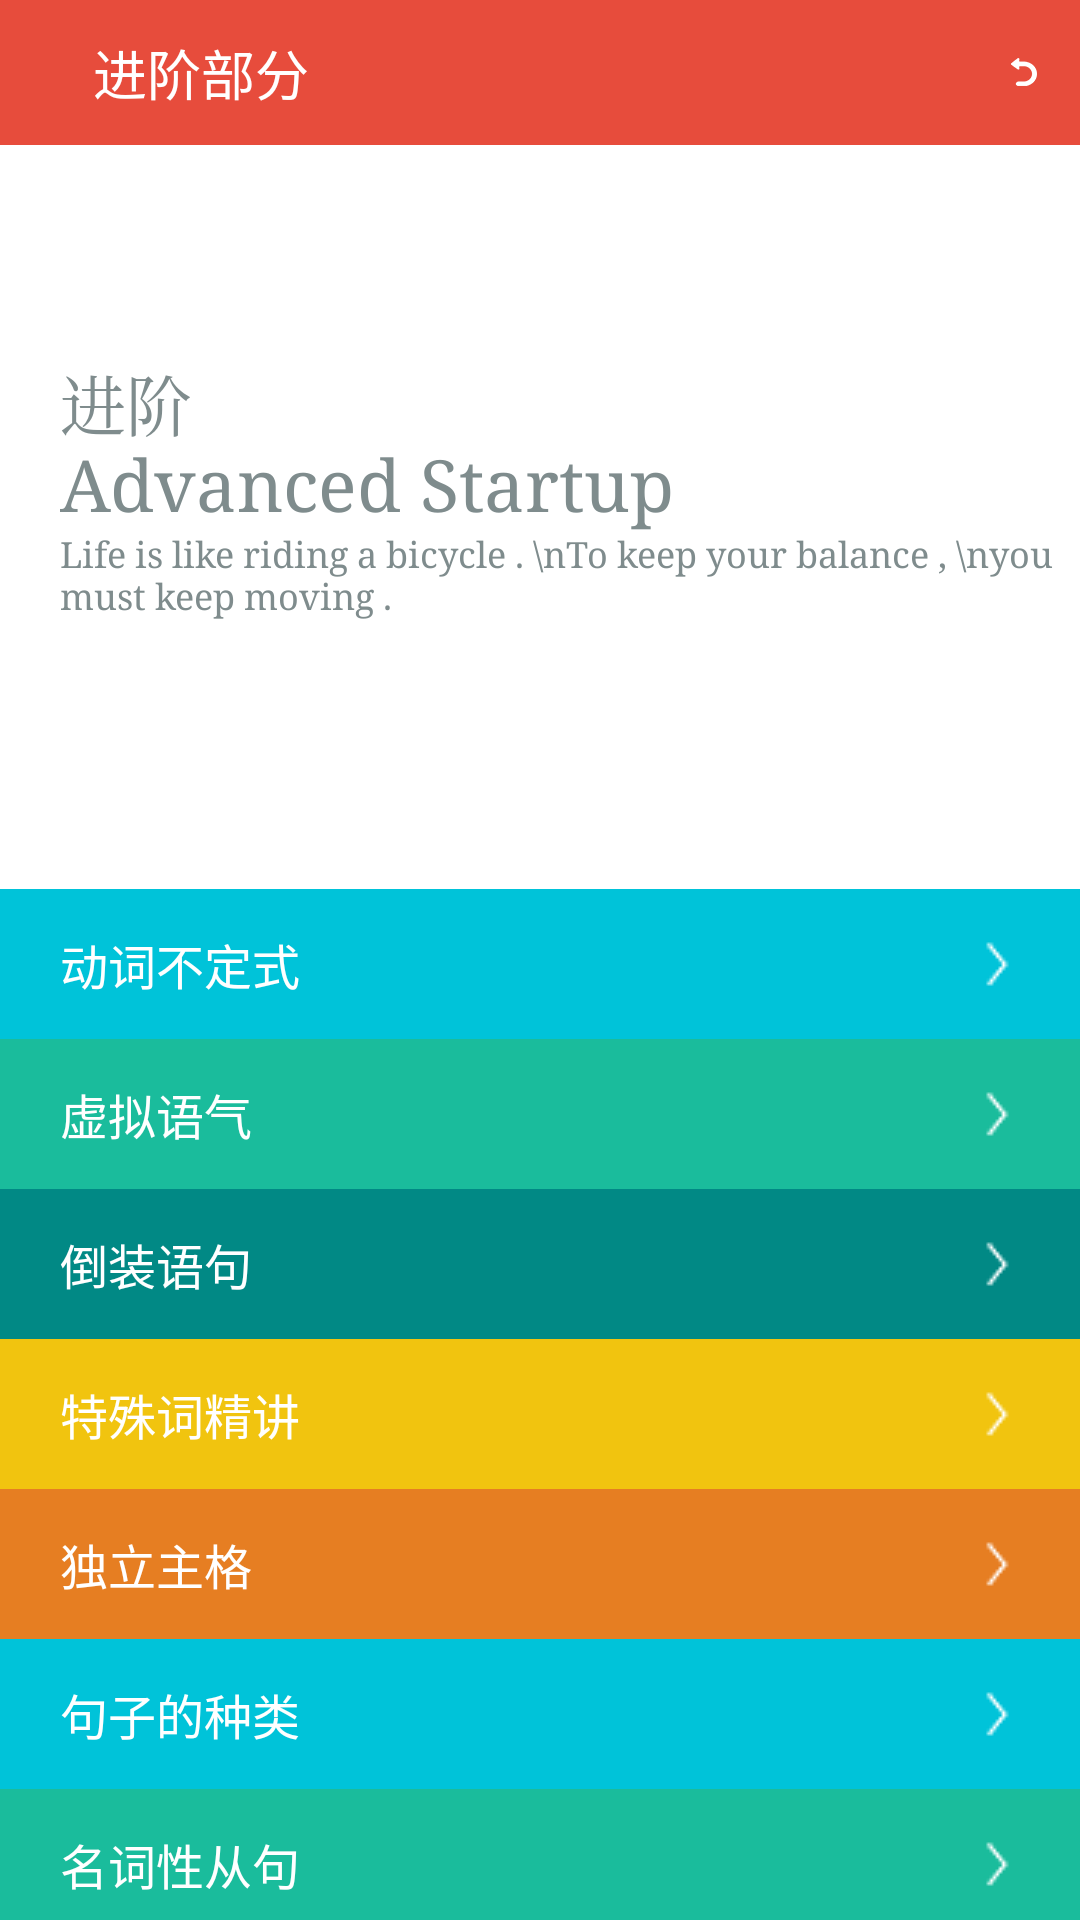

Layout XML and referenced resources for this Android screen:
<!-- AndroidManifest.xml: application theme AppTheme -->
<!-- res/layout/advanced_main.xml -->
<?xml version="1.0" encoding="utf-8"?>
<LinearLayout xmlns:android="http://schemas.android.com/apk/res/android"
    android:layout_width="match_parent"
    android:layout_height="match_parent"
    android:background="@color/theme_white"
    android:orientation="vertical" >
    
    
    <RelativeLayout 
	    android:layout_width="match_parent"
        android:layout_height="wrap_content"
        android:padding="5dp"
        android:background="@color/theme_red">
        
	    <ImageView
	        android:layout_centerInParent="true"
	        android:layout_alignParentLeft="true"
	        android:layout_margin="5dp"
	        android:layout_width="30px"
	        android:layout_height="30px"
	        android:id="@+id/sliding_menu_actionbar_icon"
	        android:layout_marginRight="-32dp"
	        android:src="@mipmap/list_icon"/>
	    
	    <TextView
	        android:id="@+id/setting_change_page_title"
	        android:layout_centerInParent="true"
	        android:layout_toRightOf="@id/sliding_menu_actionbar_icon"
	        android:background="@color/theme_red"
	        android:layout_width="match_parent"
	        android:layout_height="wrap_content"
	        android:typeface="monospace"
	        android:textColor="@color/theme_white"
	        android:padding="6dp"
	        android:textSize="18sp"
	        android:text="进阶部分"/>
	    
	    <ImageView
		        android:layout_centerInParent="true"
		        android:layout_alignParentRight="true"
		        android:layout_margin="8dp"
		        android:layout_width="32px"
		        android:layout_height="32px"
		        android:id="@+id/about_us_back"
		        android:src="@mipmap/back"/>
	</RelativeLayout>
	
    
	   
        <ScrollView 
            android:scrollbars="none"
            android:fillViewport="true"
            android:layout_width="match_parent"
            android:layout_height="match_parent">
            
            <LinearLayout
                android:orientation="vertical"
                android:layout_width="match_parent"
                android:layout_height="match_parent">
                
               <LinearLayout 
                   android:layout_weight="2"
                   android:layout_marginBottom="40dp"
                   android:orientation="vertical"
                   android:layout_width="match_parent"
                   android:layout_height="match_parent">
                   
                <TextView 
	               	android:layout_marginLeft="20dp"
					android:layout_marginTop="70dp"
	                android:textSize="22sp"
	                android:typeface="serif"
	                android:text="进阶"
	                android:textColor="@color/flat_gray"
	                android:gravity="left"
	                android:layout_width="match_parent"
	                android:layout_marginBottom="-5dp"
	                android:layout_height="wrap_content"/>
                   
                <TextView 
	               	android:layout_marginLeft="20dp"
	                android:textSize="24sp"
	                android:typeface="serif"
	                android:text="Advanced Startup"
	                android:textColor="@color/flat_gray"
	                android:gravity="left"
	                android:id="@+id/advanced_main_header"
	                android:layout_width="match_parent"
	                android:layout_height="wrap_content"/>
	            
	            <TextView 
	                android:layout_marginBottom="40dp"
	                android:layout_marginLeft="20dp"
	                android:text="Life is like riding a bicycle . \nTo keep your balance , \nyou must keep moving ."
	                android:textSize="12sp"
	                android:textColor="@color/flat_gray"
	                android:typeface="serif"
	                android:layout_width="match_parent"
	                android:layout_height="wrap_content"/>
                   
               </LinearLayout>
               
               <LinearLayout
                   android:paddingTop="10dp"
                   android:orientation="vertical"
                   android:layout_width="match_parent"
                   android:layout_height="wrap_content"
                   android:layout_weight="1">
                   
		            <TextView 
		                android:clickable="true"
		                android:onClick="toContent"
		                android:contentDescription="advance1"
						style="@style/advanced_main_unit"
					    android:text="动词不定式"
					    android:background="@color/flat_light_blue"/>	                
					
					<TextView 
					    android:clickable="true"
					    android:onClick="toContent"
					    android:contentDescription="advance2"
						style="@style/advanced_main_unit"
					    android:text="虚拟语气"
					    android:background="@color/flat_new_green_light"/>
					
					<TextView android:clickable="true"
					    android:onClick="toContent"
					    android:contentDescription="advance2"
						style="@style/advanced_main_unit"
					    android:text="倒装语句"
					    android:background="@color/flat_deep_green"/>
					
					<TextView android:clickable="true"
					    android:onClick="toContent"
					    android:contentDescription="advance2"
						style="@style/advanced_main_unit"
					    android:text="特殊词精讲"
					    android:background="@color/flat_yellow_light"/>
					
					<TextView android:clickable="true"
					    android:onClick="toContent"
					    android:contentDescription="advance2"
						style="@style/advanced_main_unit"
					    android:text="独立主格"
					    android:background="@color/flat_orange_light"/>
					
		 			<TextView android:clickable="true"
		 			    android:onClick="toContent"
					    android:contentDescription="advance2"
						style="@style/advanced_main_unit"
					    android:text="句子的种类"
					    android:background="@color/flat_light_blue"/>
					
		  			<TextView android:clickable="true"
		  			    android:onClick="toContent"
					    android:contentDescription="advance2"
						style="@style/advanced_main_unit"
					    android:text="名词性从句"
					    android:background="@color/flat_new_green_light"/>
                   
               </LinearLayout>
               
  

                
            </LinearLayout>    
        </ScrollView>

</LinearLayout>
<!-- resources referenced by this layout -->
<resources>
  <color name="flat_deep_green">#018985</color>
  <color name="flat_gray">#7F8C8D</color>
  <color name="flat_light_blue">#00C3D9</color>
  <color name="flat_new_green_light">#1ABC9C</color>
  <color name="flat_orange_light">#E67E22</color>
  <color name="flat_yellow_light">#F1C40F</color>
  <color name="theme_red">#E74C3C</color>
  <color name="theme_white">#fff</color>
  <!-- mipmap back: png bitmap (mipmap-mdpi, 3221 bytes) -->
  <style name="advanced_main_unit">
          <item name="android:layout_gravity">left|end</item>
          <item name="android:layout_width">match_parent</item>
          <item name="android:layout_height">50dp</item>
          <item name="android:paddingRight">20dp</item>
          <item name="android:drawableRight">@mipmap/go_white_icon_small</item>
          <item name="android:gravity">left|center_vertical</item>
          <item name="android:textColor">@color/theme_white</item>
          <item name="android:textSize">16sp</item>
          <item name="android:paddingLeft">20dp</item>
          <item name="android:typeface">monospace</item>
      </style>
  <style name="AppTheme" parent="Theme.AppCompat.Light.DarkActionBar">
          
      </style>
</resources>
